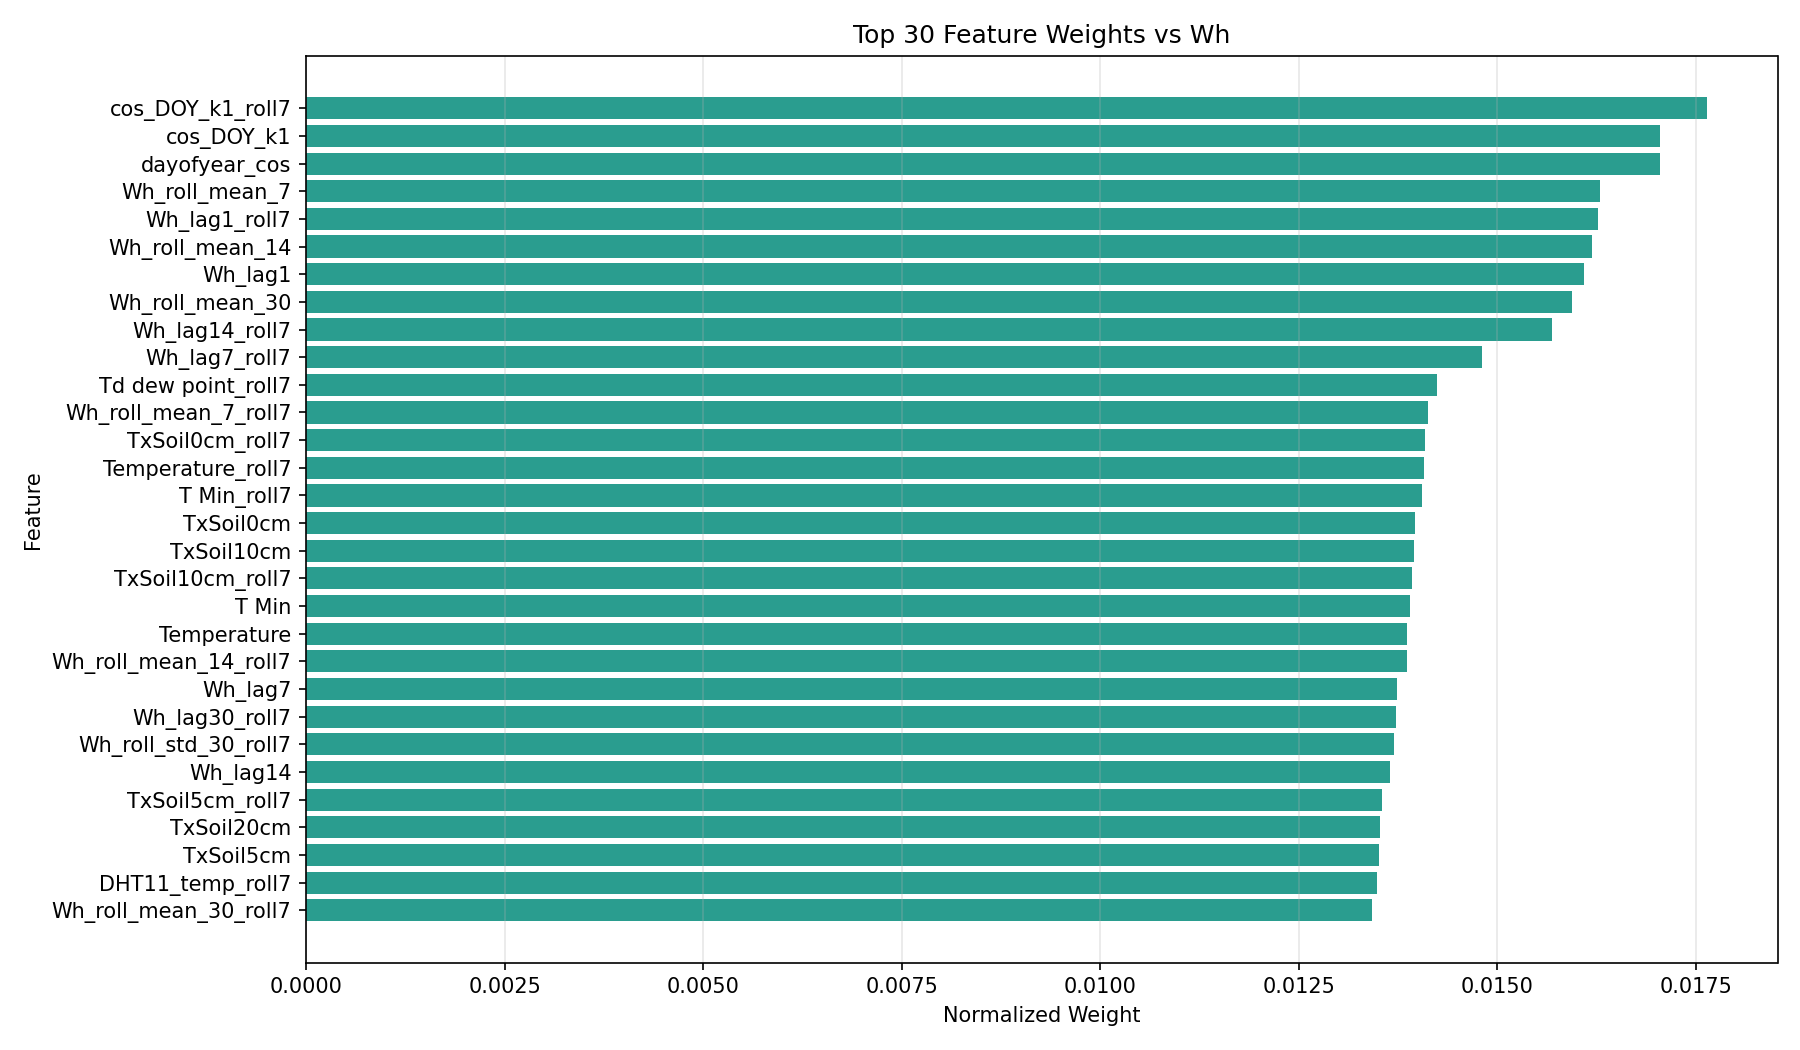

Source data for this figure (header and first rows):
column, corr_with_Wh, abs_corr, weight
cos_DOY_k1_roll7, -0.7355, 0.7355, 0.01765
cos_DOY_k1, -0.7107, 0.7107, 0.01705
dayofyear_cos, -0.7106, 0.7106, 0.01705
Wh_roll_mean_7, 0.6791, 0.6791, 0.01629
Wh_lag1_roll7, 0.6781, 0.6781, 0.01627
Wh_roll_mean_14, 0.6747, 0.6747, 0.01619
Wh_lag1, 0.6708, 0.6708, 0.01609
Wh_roll_mean_30, 0.6644, 0.6644, 0.01594
Wh_lag14_roll7, 0.654, 0.654, 0.01569
Wh_lag7_roll7, 0.6171, 0.6171, 0.0148
Td dew point_roll7, 0.5935, 0.5935, 0.01424
Wh_roll_mean_7_roll7, 0.589, 0.589, 0.01413
TxSoil0cm_roll7, 0.5873, 0.5873, 0.01409
Temperature_roll7, 0.5869, 0.5869, 0.01408
T Min_roll7, 0.5856, 0.5856, 0.01405
TxSoil0cm, 0.5821, 0.5821, 0.01396
TxSoil10cm, 0.5814, 0.5814, 0.01395
TxSoil10cm_roll7, 0.5803, 0.5803, 0.01392
T Min, 0.5795, 0.5795, 0.0139
Temperature, 0.5779, 0.5779, 0.01386
Wh_roll_mean_14_roll7, 0.5777, 0.5777, 0.01386
Wh_lag7, 0.5724, 0.5724, 0.01373
Wh_lag30_roll7, 0.5718, 0.5718, 0.01372
Wh_roll_std_30_roll7, 0.5709, 0.5709, 0.0137
Wh_lag14, 0.569, 0.569, 0.01365
TxSoil5cm_roll7, 0.5647, 0.5647, 0.01355
TxSoil20cm, 0.5637, 0.5637, 0.01352
TxSoil5cm, 0.5634, 0.5634, 0.01352
DHT11_temp_roll7, 0.562, 0.562, 0.01348
Wh_roll_mean_30_roll7, 0.5595, 0.5595, 0.01342
